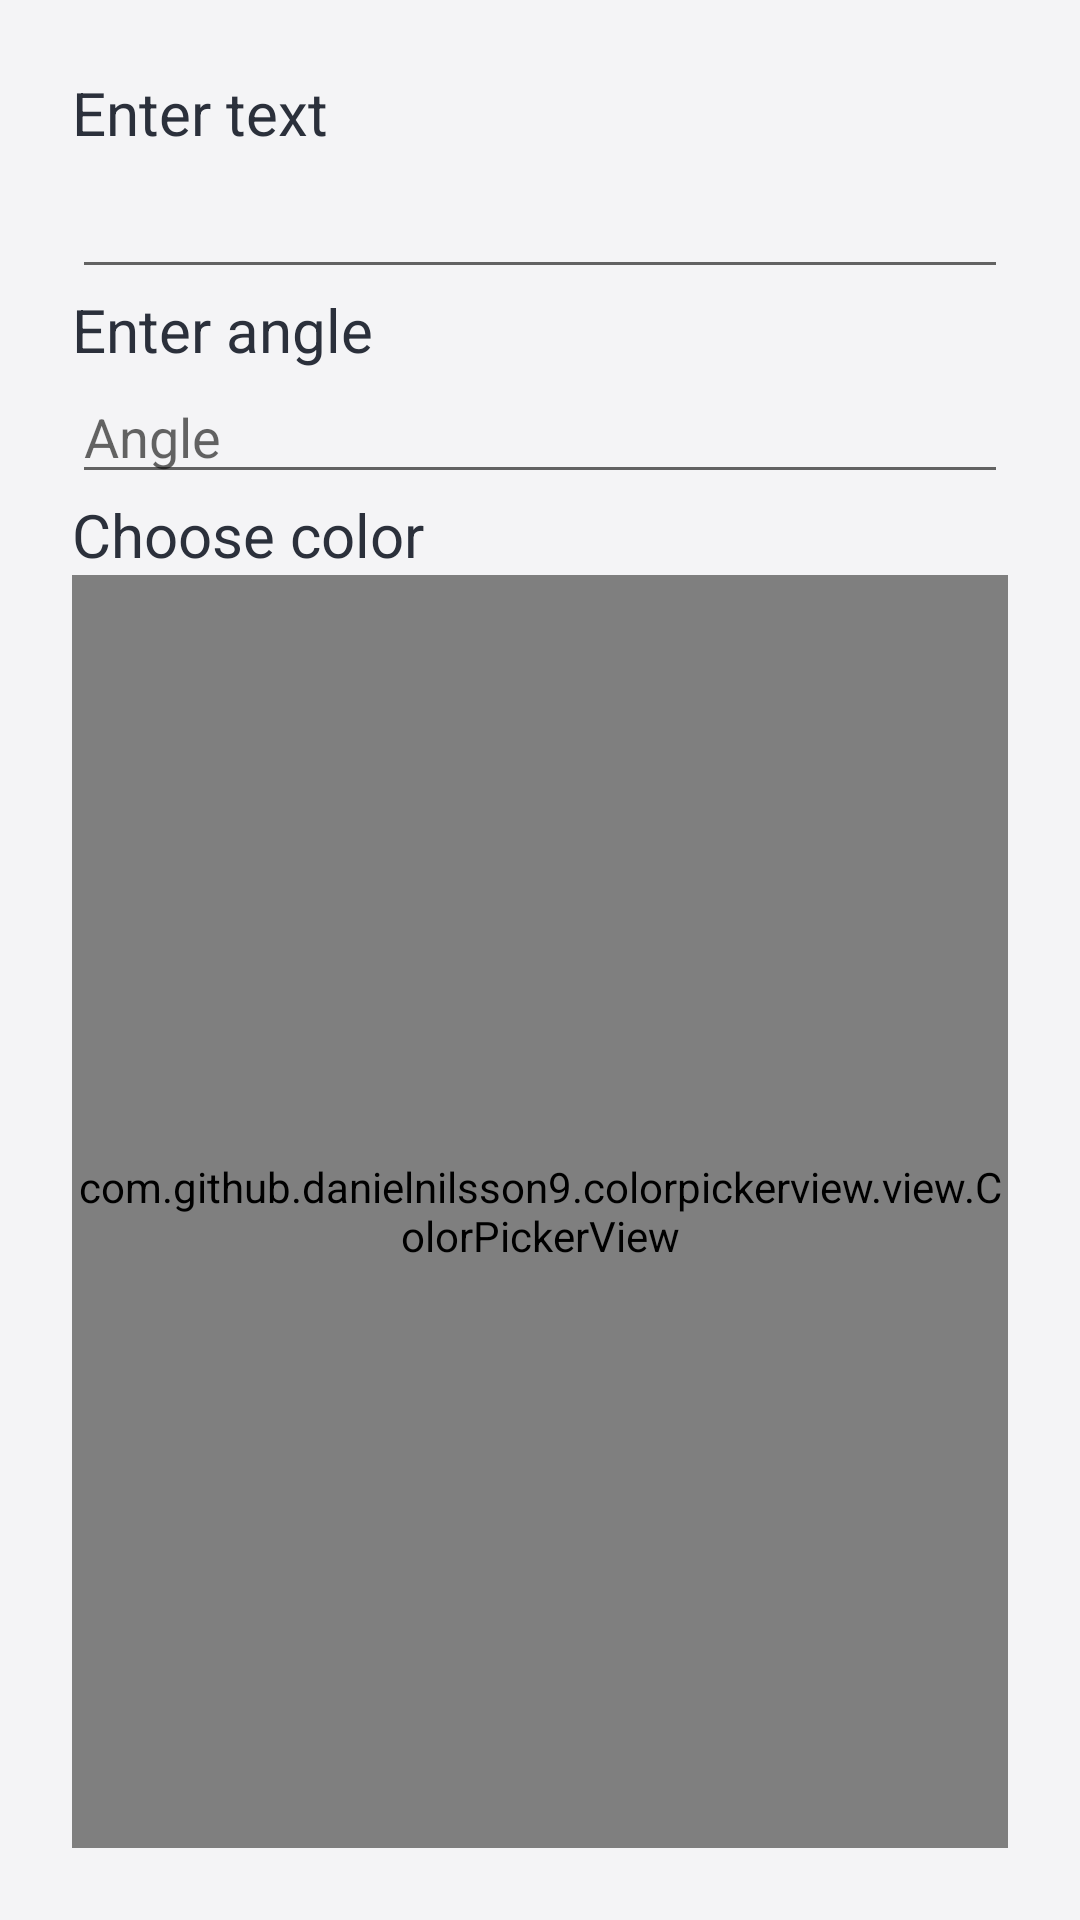

Here is an Android app screen rendered from its layout file. Give the layout XML and the strings, colors and styles it references.
<!-- AndroidManifest.xml: application theme AppThemeWhite -->
<!-- res/layout/add_watermark_dialog.xml -->
<?xml version="1.0" encoding="utf-8"?>
<LinearLayout xmlns:android="http://schemas.android.com/apk/res/android"
    android:layout_width="match_parent"
    android:layout_height="match_parent"
    xmlns:picker="http://schemas.android.com/apk/res-auto"
    android:orientation="vertical"
    android:padding="24dp">

    <TextView
        android:layout_width="wrap_content"
        android:layout_height="wrap_content"
        android:text="@string/enter_watermark_text"
        android:textSize="20sp" />

    <com.google.android.material.textfield.TextInputLayout
        android:layout_width="match_parent"
        android:layout_height="wrap_content">

        <com.google.android.material.textfield.TextInputEditText
            android:id="@+id/watermarkText"
            android:layout_width="match_parent"
            android:layout_height="wrap_content"
            android:inputType="text"
            android:padding="5dp" />
    </com.google.android.material.textfield.TextInputLayout>

    <TextView
        android:layout_width="wrap_content"
        android:layout_height="wrap_content"
        android:text="@string/enter_watermark_angle"
        android:textSize="20sp" />

    <EditText
        android:id="@+id/watermarkAngle"
        android:layout_width="match_parent"
        android:layout_height="wrap_content"
        android:ems="10"
        android:hint="@string/watermark_angle"
        android:inputType="number" />

    <TextView
        android:layout_width="wrap_content"
        android:layout_height="wrap_content"
        android:text="@string/choose_watermark_color"
        android:textSize="20sp" />

    
    <com.github.danielnilsson9.colorpickerview.view.ColorPickerView
        android:id="@+id/watermarkColor"
        android:layout_width="match_parent"
        android:layout_height="match_parent"
        picker:alphaChannelVisible="true"/>

    <TextView
        android:layout_width="wrap_content"
        android:layout_height="wrap_content"
        android:text="@string/enter_watermark_font_size"
        android:textSize="20sp" />

    <EditText
        android:id="@+id/watermarkFontSize"
        android:layout_width="match_parent"
        android:layout_height="wrap_content"
        android:ems="10"
        android:hint="@string/watermark_font_size"
        android:inputType="number" />

    <TextView
        android:layout_width="wrap_content"
        android:layout_height="wrap_content"
        android:text="@string/choose_watermark_font_family"
        android:textSize="20sp" />

    <Spinner
        android:id="@+id/watermarkFontFamily"
        android:layout_width="match_parent"
        android:layout_height="wrap_content"
        android:ems="10"
        android:spinnerMode="dropdown" />

    <TextView
        android:layout_width="wrap_content"
        android:layout_height="wrap_content"
        android:text="@string/choose_watermark_style"
        android:textSize="20sp" />

    <Spinner
        android:id="@+id/watermarkStyle"
        android:layout_width="match_parent"
        android:layout_height="wrap_content"
        android:ems="10"
        android:spinnerMode="dropdown" />


</LinearLayout>
<!-- resources referenced by this layout -->
<resources>
  <string name="choose_watermark_color" translatable="false">Choose color</string>
  <string name="choose_watermark_font_family" translatable="false">Choose font family</string>
  <string name="choose_watermark_style" translatable="false">Choose style</string>
  <string name="enter_watermark_angle" translatable="false">Enter angle</string>
  <string name="enter_watermark_font_size" translatable="false">Enter font size</string>
  <string name="enter_watermark_text" translatable="false">Enter text</string>
  <string name="watermark_angle" translatable="false">Angle</string>
  <string name="watermark_font_size" translatable="false">Font size</string>
  <style name="AppThemeWhite" parent="Theme.AppCompat.DayNight.NoActionBar">
  
      
          <item name="colorPrimary">#F3EFEF</item>
          <item name="colorPrimaryDark">#8DA9D5</item>
          <item name="colorAccent">#86A2CD</item>
          <item name="android:iconTint">#57646A</item>
          <item name="android:windowBackground">@color/windowBackground_light</item>
          <item name="titleToolbarTextColor">@color/mb_white</item>
          <item name="iconTintOnCard">#7796C5</item>
          <item name="historyIconColor">#6C82A5</item>
          <item name="customDividerColor">#4E4D4D</item>
          <item name="navigationIconTint">#A3B8C3</item>
          <item name="bottomSheetColor">?attr/colorPrimary</item>
          <item name="bottomSheetTextColor">@color/ic_launcher_background</item>
          <item name="bannerBackgroundColor">#8CA8D3</item>
          <item name="similarBgColor">#FBDEDE</item>
          <item name="bottomSheetBgColor">#BCBCBD</item>
          <item name="lockIconTintColor">#4E4444</item>
          <item name="actionMenuTextColor">#FADFDF</item>
          <item name="searchFileRaw">@raw/search_file_dark</item>
          <item name="android:actionMenuTextColor">#FAD0D0</item>
          <item name="android:scrollbarThumbVertical">@android:color/transparent</item>
          <item name="android:statusBarColor">#95BCF8</item>
          <item name="android:listDivider">@color/white</item>
          <item name="android:textColor">@color/colorBlackAlt</item>
          <item name="materialCardViewStyle">@style/MaterialCardviewStyleLight</item>
      </style>
  <color name="windowBackground_light">#F4F4F6</color>
  <color name="mb_white">@color/white</color>
  <color name="white">#FFFFFF</color>
  <color name="colorBlackAlt">#2B303B</color>
  <style name="MaterialCardviewStyleLight" parent="Widget.MaterialComponents.CardView">
          <item name="cardBackgroundColor">#D6B4B4</item>
      </style>
</resources>
